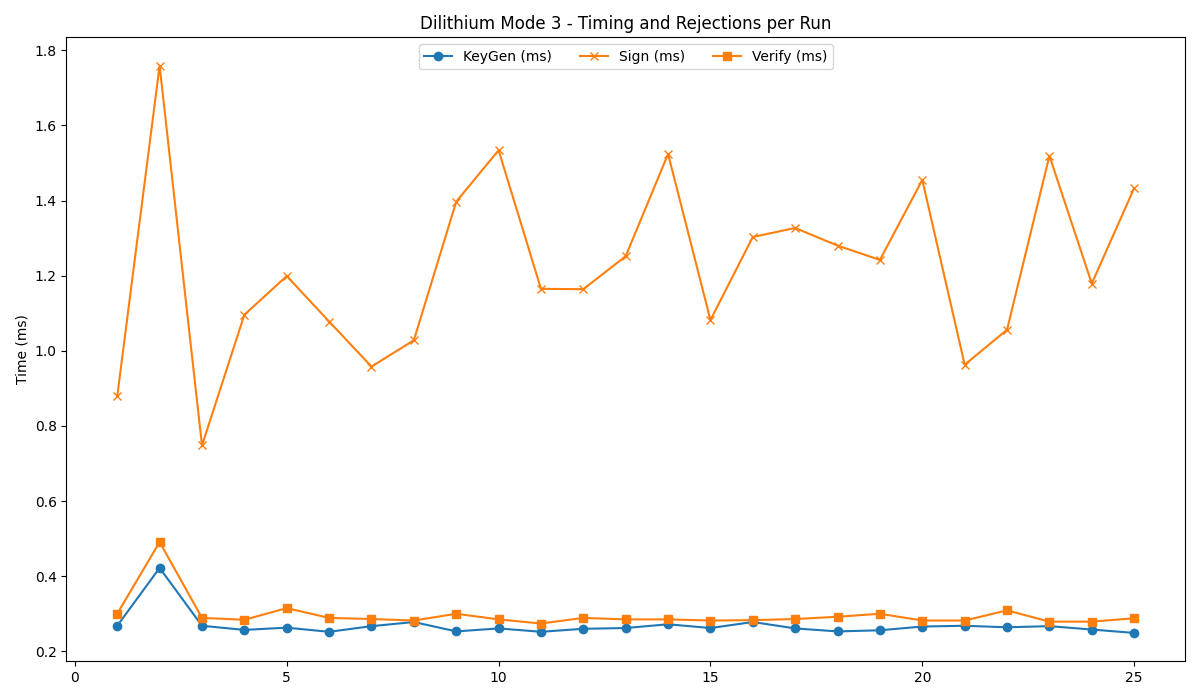

Data behind this chart, as committed beside it:
timestamp, mode, keygen, sign, verify, znorm, lowbits, hintnorm, hintcount
2025-07-18 16:24:00, 3, 0.268, 0.879, 0.300, 7, 11, 0, 0
2025-07-18 16:24:02, 3, 0.422, 1.759, 0.491, 6, 19, 0, 0
2025-07-18 16:24:03, 3, 0.268, 0.748, 0.289, 4, 7, 0, 0
2025-07-18 16:24:05, 3, 0.257, 1.096, 0.284, 22, 10, 0, 0
2025-07-18 16:24:06, 3, 0.263, 1.199, 0.315, 18, 17, 0, 0
2025-07-18 16:24:08, 3, 0.252, 1.078, 0.289, 18, 13, 0, 0
2025-07-18 16:24:09, 3, 0.267, 0.958, 0.286, 5, 12, 0, 0
2025-07-18 16:24:11, 3, 0.278, 1.028, 0.282, 8, 14, 0, 0
2025-07-18 16:24:12, 3, 0.253, 1.397, 0.300, 24, 19, 0, 0
2025-07-18 16:24:14, 3, 0.261, 1.534, 0.285, 30, 24, 0, 0
2025-07-18 16:24:15, 3, 0.252, 1.165, 0.274, 16, 19, 0, 0
2025-07-18 16:24:16, 3, 0.260, 1.164, 0.289, 14, 20, 0, 0
2025-07-18 16:24:18, 3, 0.262, 1.252, 0.285, 19, 15, 0, 0
2025-07-18 16:24:19, 3, 0.272, 1.524, 0.285, 13, 34, 0, 0
2025-07-18 16:24:21, 3, 0.262, 1.082, 0.282, 10, 19, 0, 0
2025-07-18 16:24:22, 3, 0.278, 1.303, 0.283, 15, 21, 0, 0
2025-07-18 16:24:24, 3, 0.261, 1.327, 0.286, 22, 20, 0, 0
2025-07-18 16:24:25, 3, 0.253, 1.280, 0.292, 19, 18, 0, 0
2025-07-18 16:24:27, 3, 0.256, 1.242, 0.300, 25, 13, 0, 0
2025-07-18 16:24:28, 3, 0.266, 1.455, 0.282, 26, 24, 0, 0
2025-07-18 16:24:30, 3, 0.268, 0.963, 0.282, 14, 10, 0, 0
2025-07-18 16:24:31, 3, 0.264, 1.056, 0.309, 9, 19, 0, 0
2025-07-18 16:24:33, 3, 0.267, 1.519, 0.279, 27, 26, 0, 0
2025-07-18 16:24:34, 3, 0.258, 1.179, 0.279, 13, 22, 0, 0
2025-07-18 16:24:35, 3, 0.249, 1.433, 0.288, 23, 26, 0, 0
